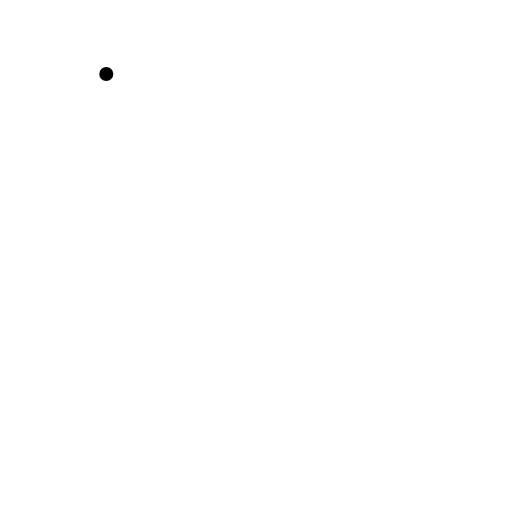
t = 0.00 s
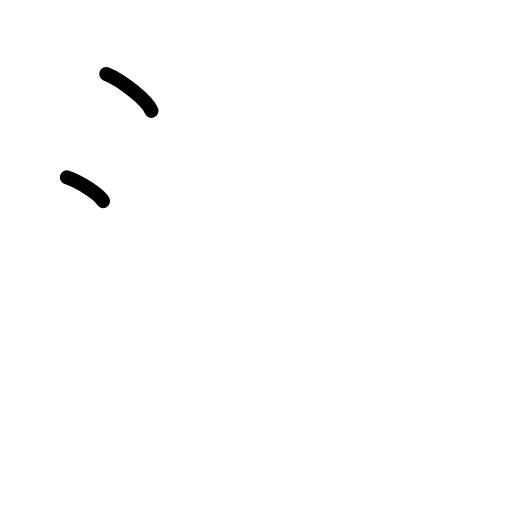
t = 1.75 s
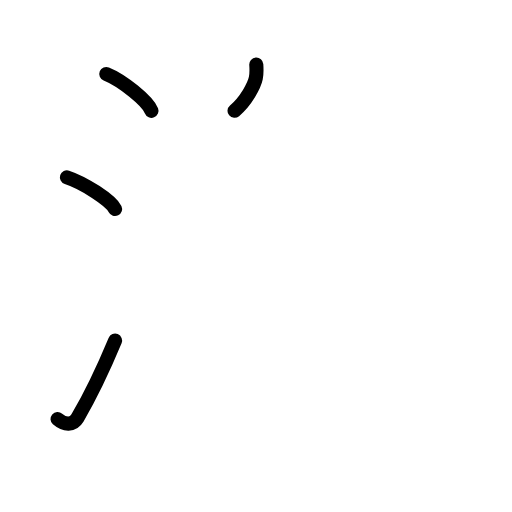
t = 3.63 s
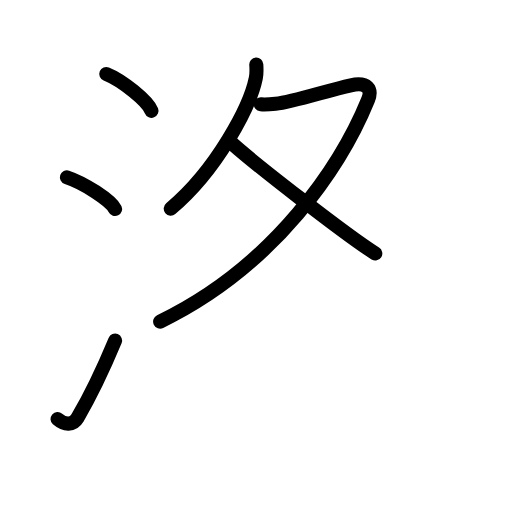
t = 5.38 s
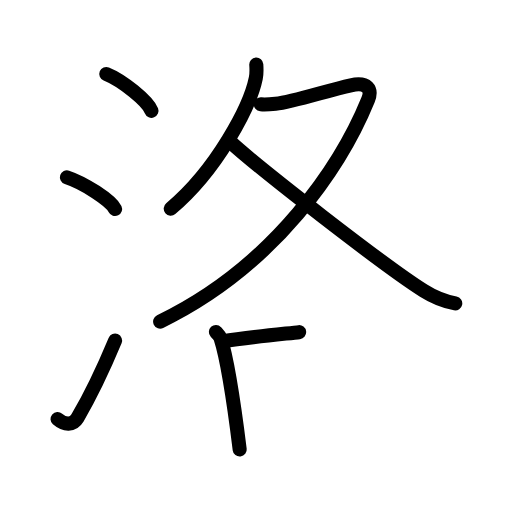
t = 7.17 s
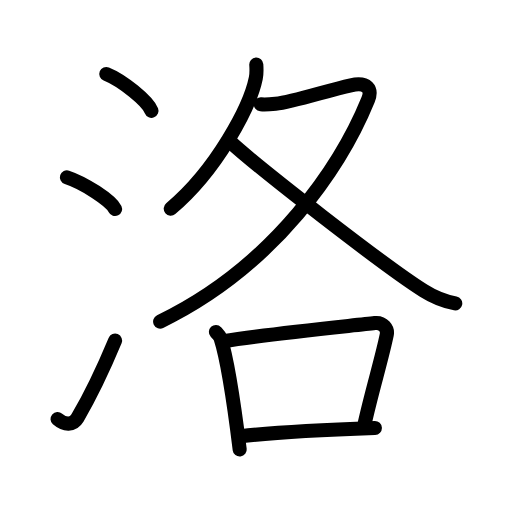
t = 9.00 s

The animated SVG that drew these frames (rendered in a browser with its animation timeline set to each time). Animation: 26 SMIL elements (animate=26); one cycle of 9.00 s.

<?xml version="1.0" encoding="UTF-8"?>
<!--
AniKanjiVG is licensed by CC-BY-SA Paul C. Sommerhoff (https://bitbucket.org/sommerhoff/anikanjivg).
AniKanjiVG uses KanjiVG which is licensed by CC-BY-SA Ulrich Apel (http://kanjivg.tagaini.net).
See also http://creativecommons.org/licenses/by-sa/3.0/
-->
<svg xmlns:kvg='http://kanjivg.tagaini.net' xmlns='http://www.w3.org/2000/svg' width='109' height='109' viewBox='0 0 109 109' style='fill:none;stroke:#000000;stroke-width:3;stroke-linecap:round;stroke-linejoin:round;' id="kvg:kanji_06d1b"><g id="kvg:06d1b" kvg:element="洛"><g id="kvg:06d1b-g1" kvg:element="氵" kvg:variant="true" kvg:original="水" kvg:position="left" kvg:radical="general"><path id="kvg:06d1b-s1" kvg:type="㇔" d="M22.63,15.75c3.4,1.38,8.77,5.69,9.62,7.84"><animate attributeName="d" begin="0.0s" dur="1.0s" from="M22.63,15.75C22.63,15.75,22.63,15.75,22.63,15.75" to="M22.63,15.75c3.4,1.38,8.77,5.69,9.62,7.84" />
</path>
<path id="kvg:06d1b-s2" kvg:type="㇔" d="M14.25,37.75c3.62,1.19,9.34,4.9,10.25,6.75"><animate attributeName="d" begin="1.0s" dur="1.0s" from="M14.25,37.75C14.25,37.75,14.25,37.75,14.25,37.75" to="M14.25,37.75c3.62,1.19,9.34,4.9,10.25,6.75" />
<animate attributeName="d" begin="0s" dur="1.0s" from="M-100,-100" to="M-100,-100" />
</path>
<path id="kvg:06d1b-s3" kvg:type="㇀" d="M12.25,89.21c1.5,1.31,3.31,1.36,4.25-0.25c2.75-4.7,5.5-10.45,8-16.45"><animate attributeName="d" begin="2.0s" dur="0.5s" from="M12.25,89.21C12.25,89.21,12.25,89.21,12.25,89.21" to="M12.25,89.21c1.5,1.31,3.31,1.36,4.25-0.25" />
<animate attributeName="d" begin="2.5s" dur="0.5s" from="M12.25,89.21c1.5,1.31,3.31,1.36,4.25-0.25c0,0,0,0,0,0,0" to="M12.25,89.21c1.5,1.31,3.31,1.36,4.25-0.25c2.75-4.7,5.5-10.45,8-16.45" />
<animate attributeName="d" begin="0s" dur="2.0s" from="M-100,-100" to="M-100,-100" />
</path>
</g>
<g id="kvg:06d1b-g2" kvg:element="各" kvg:position="right"><g id="kvg:06d1b-g3" kvg:element="夂" kvg:position="top"><path id="kvg:06d1b-s4" kvg:type="㇒" d="M54.56,13.75c0.05,0.72,0.11,1.86-0.1,2.9c-1.24,6.12-8.36,19.54-18.11,27.76"><animate attributeName="d" begin="3.0s" dur="0.5s" from="M54.56,13.75C54.56,13.75,54.56,13.75,54.56,13.75" to="M54.56,13.75c0.05,0.72,0.11,1.86-0.1,2.9" />
<animate attributeName="d" begin="3.5s" dur="0.5s" from="M54.56,13.75c0.05,0.72,0.11,1.86-0.1,2.9c0,0,0,0,0,0,0" to="M54.56,13.75c0.05,0.72,0.11,1.86-0.1,2.9c-1.24,6.12-8.36,19.54-18.11,27.76" />
<animate attributeName="d" begin="0s" dur="3.0s" from="M-100,-100" to="M-100,-100" />
</path>
<path id="kvg:06d1b-s5" kvg:type="㇇" d="M55.53,22.21c0.39,0.04,2.04,0,3.15-0.12c3.64-0.38,10.81-2.77,16.01-3.94c3.57-0.8,4.56,0.91,3.67,3.09C72.75,35,58.75,56.5,34.09,68.46"><animate attributeName="d" begin="4.0s" dur="0.25s" from="M55.53,22.21C55.53,22.21,55.53,22.21,55.53,22.21" to="M55.53,22.21c0.39,0.04,2.04,0,3.15-0.12" />
<animate attributeName="d" begin="4.25s" dur="0.25s" from="M55.53,22.21c0.39,0.04,2.04,0,3.15-0.12c0,0,0,0,0,0,0" to="M55.53,22.21c0.39,0.04,2.04,0,3.15-0.12c3.64-0.38,10.81-2.77,16.01-3.94" />
<animate attributeName="d" begin="4.5s" dur="0.25s" from="M55.53,22.21c0.39,0.04,2.04,0,3.15-0.12c3.64-0.38,10.81-2.77,16.01-3.94c0,0,0,0,0,0,0" to="M55.53,22.21c0.39,0.04,2.04,0,3.15-0.12c3.64-0.38,10.81-2.77,16.01-3.94c3.57-0.8,4.56,0.91,3.67,3.09" />
<animate attributeName="d" begin="4.75s" dur="0.25s" from="M55.53,22.21c0.39,0.04,2.04,0,3.15-0.12c3.64-0.38,10.81-2.77,16.01-3.94c3.57-0.8,4.56,0.91,3.67,3.09c0,0,0,0,0,0,0" to="M55.53,22.21c0.39,0.04,2.04,0,3.15-0.12c3.64-0.38,10.81-2.77,16.01-3.94c3.57-0.8,4.56,0.91,3.67,3.09C72.75,35,58.75,56.5,34.09,68.46" />
<animate attributeName="d" begin="0s" dur="4.0s" from="M-100,-100" to="M-100,-100" />
</path>
<path id="kvg:06d1b-s6" kvg:type="㇏" d="M48.95,30.13c6,5.56,33.17,26.69,41.26,31.77c2.41,1.52,4.36,2.25,6.71,2.7"><animate attributeName="d" begin="5.0s" dur="0.5s" from="M48.95,30.13C48.95,30.13,48.95,30.13,48.95,30.13" to="M48.95,30.13c6,5.56,33.17,26.69,41.26,31.77" />
<animate attributeName="d" begin="5.5s" dur="0.5s" from="M48.95,30.13c6,5.56,33.17,26.69,41.26,31.77c0,0,0,0,0,0,0" to="M48.95,30.13c6,5.56,33.17,26.69,41.26,31.77c2.41,1.52,4.36,2.25,6.71,2.7" />
<animate attributeName="d" begin="0s" dur="5.0s" from="M-100,-100" to="M-100,-100" />
</path>
</g>
<g id="kvg:06d1b-g4" kvg:element="口" kvg:position="bottom"><path id="kvg:06d1b-s7" kvg:type="㇑" d="M45.96,70.68c0.41,0.44,0.82,0.81,1,1.35c1.41,4.35,3.1,15.85,4.07,23.67"><animate attributeName="d" begin="6.0s" dur="0.5s" from="M45.96,70.68C45.96,70.68,45.96,70.68,45.96,70.68" to="M45.96,70.68c0.41,0.44,0.82,0.81,1,1.35" />
<animate attributeName="d" begin="6.5s" dur="0.5s" from="M45.96,70.68c0.41,0.44,0.82,0.81,1,1.35c0,0,0,0,0,0,0" to="M45.96,70.68c0.41,0.44,0.82,0.81,1,1.35c1.41,4.35,3.1,15.85,4.07,23.67" />
<animate attributeName="d" begin="0s" dur="6.0s" from="M-100,-100" to="M-100,-100" />
</path>
<path id="kvg:06d1b-s8" kvg:type="㇕b" d="M47.5,72.65c10.25-1.65,27.53-3.3,32.3-3.87c1.74-0.21,2.79,1.24,2.54,2.47c-1.03,5.08-3.24,12.21-4.78,19.24"><animate attributeName="d" begin="7.0s" dur="0.3333333333333333s" from="M47.5,72.65C47.5,72.65,47.5,72.65,47.5,72.65" to="M47.5,72.65c10.25-1.65,27.53-3.3,32.3-3.87" />
<animate attributeName="d" begin="7.333333333333333s" dur="0.3333333333333333s" from="M47.5,72.65c10.25-1.65,27.53-3.3,32.3-3.87c0,0,0,0,0,0,0" to="M47.5,72.65c10.25-1.65,27.53-3.3,32.3-3.87c1.74-0.21,2.79,1.24,2.54,2.47" />
<animate attributeName="d" begin="7.666666666666667s" dur="0.3333333333333333s" from="M47.5,72.65c10.25-1.65,27.53-3.3,32.3-3.87c1.74-0.21,2.79,1.24,2.54,2.47c0,0,0,0,0,0,0" to="M47.5,72.65c10.25-1.65,27.53-3.3,32.3-3.87c1.74-0.21,2.79,1.24,2.54,2.47c-1.03,5.08-3.24,12.21-4.78,19.24" />
<animate attributeName="d" begin="0s" dur="7.0s" from="M-100,-100" to="M-100,-100" />
</path>
<path id="kvg:06d1b-s9" kvg:type="㇐b" d="M51.23,92.87c5.61-0.65,17.52-1.37,28.58-1.76"><animate attributeName="d" begin="8.0s" dur="1.0s" from="M51.23,92.87C51.23,92.87,51.23,92.87,51.23,92.87" to="M51.23,92.87c5.61-0.65,17.52-1.37,28.58-1.76" />
<animate attributeName="d" begin="0s" dur="8.0s" from="M-100,-100" to="M-100,-100" />
</path>
</g>
</g>
</g>
</svg>
